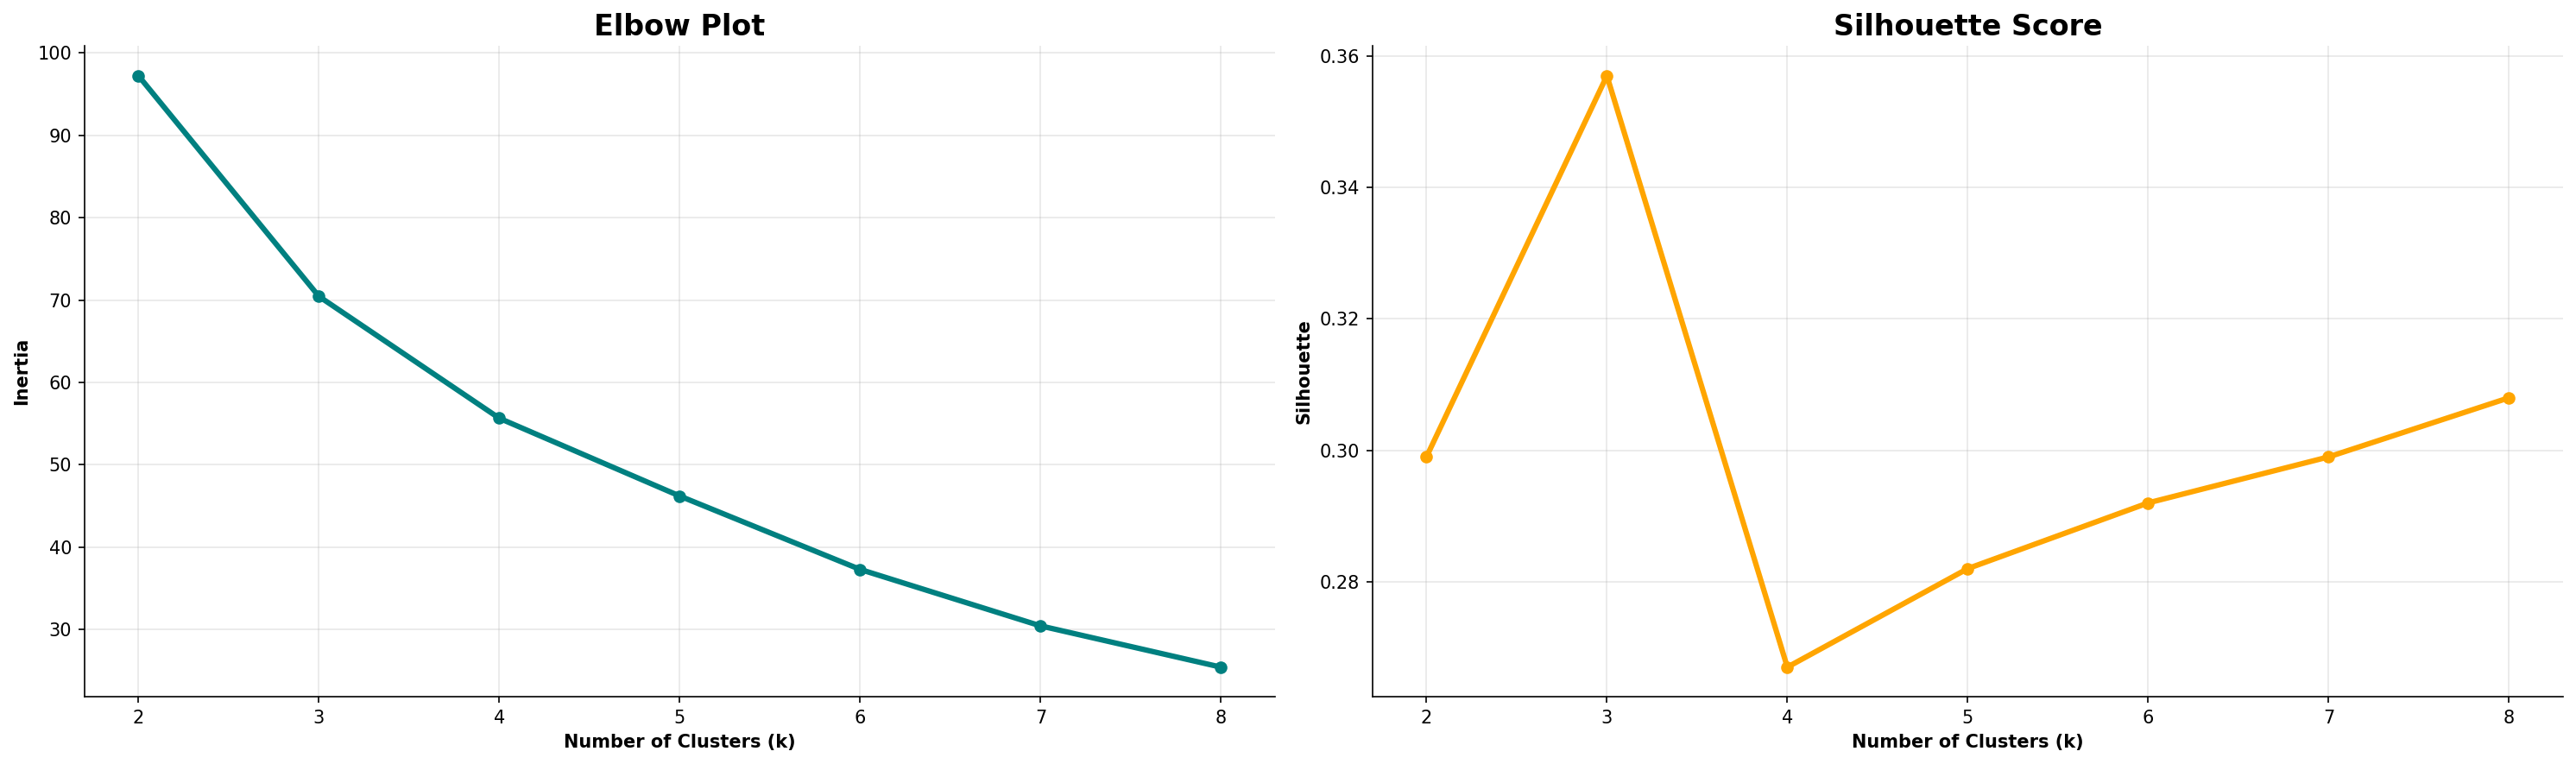

The data file committed next to this chart (first rows):
k, inertia, silhouette, smallest_cluster
2, 97.23, 0.299, 11
3, 70.45, 0.357, 5
4, 55.66, 0.267, 4
5, 46.21, 0.282, 3
6, 37.3, 0.292, 1
7, 30.45, 0.299, 1
8, 25.44, 0.308, 1
